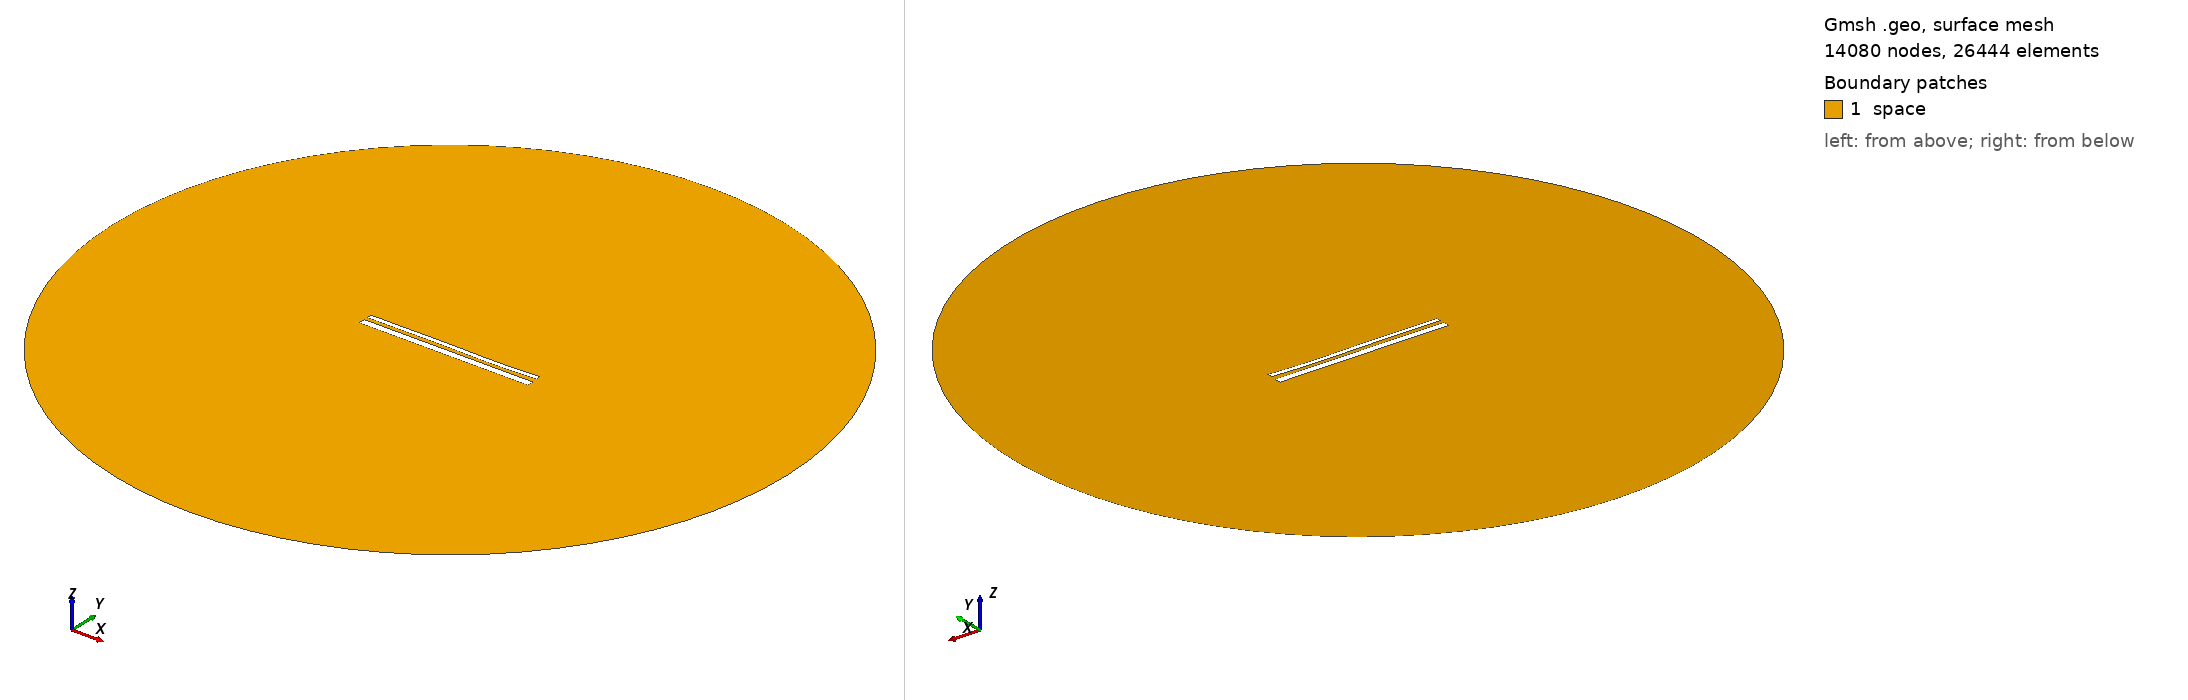

Gmsh geometry script, surface-meshed: 14080 nodes, 26444 surface elements. Boundary patches (legend numbers): 1 space. Left view from above one corner, right view from below the opposite corner. Legend entries are the model's physical surfaces. The drawing asked Gmsh for element sizes between 1% and 20% of the model's largest extent; the script's own settings can give other sizes.

=== 13547.geo (drawn) ===
//---------------------------------------
// Geometry kernel
//---------------------------------------

SetFactory("OpenCASCADE");



//---------------------------------------
// Parameters of the geometry
//---------------------------------------

// Overetch of the upper plate
overetch = 0.5;

// Distance between the plates
distance = 1.75;

// Discretization over the x axis (for the deformation)
nx = 50; 

// Length of the plate
L = 100 - overetch; 

// Number of modes
n = 4; 

// 1st mode coefficient
coeff(1) = 0.07499999999999998;
beta(1) = 0.596864 * 3.1415926535 / L;

// 2nd mode coefficient
coeff(2) = -0.075;
beta(2) = 1.49418 * 3.1415926535 / L;

// 3rd mode coefficient
coeff(3) = 0.15;
beta(3) = 2.50025 * 3.1415926535 / L;

// 4th mode coefficient
coeff(4) = -0.075;
beta(4) = 3.49999 * 3.1415926535 / L;



//---------------------------------------
// Upper plate (deformed rectangle)
//---------------------------------------

// Coordiantes of the upper plate
xmin = -50;
xmax = 50 - overetch;

// Height of the upper plate
yheight = 4 - 2 * overetch;

// Indexes of the points
UpperID[] = {};
LowerID[] = {};
LeftID[] = {};
RightID[] = {};

// Point index
p = 1;

// Horizontal edges
For i In {1:nx}
    x = xmin + (i-1)*(xmax - xmin)/(nx-1);

    y_bottom = distance / 2 + overetch;
    For j In {1:n}
        C = (Cosh(beta(j)*L) + Cos(beta(j)*L)) / (Sinh(beta(j)*L) + Sin(beta(j)*L));
        y_bottom  = y_bottom + coeff(j) * (Cosh(beta(j)*(x+50)) - Cos(beta(j)*(x+50)) - C * (Sinh(beta(j)*(x+50)) - Sin(beta(j)*(x+50))));
    EndFor

    y_top = y_bottom + yheight;

    Point(p) = {x, y_top, 0, 1.0};
    UpperID[i] = p;
    p = p + 1;

    Point(p) = {x, y_bottom, 0, 1.0};
    LowerID[i] = p;
    p = p + 1;
EndFor

// Create point lists
UpperPts[] = {}; LowerPts[] = {};
For i In {1:nx}
  UpperPts[] += {UpperID[i]};
  LowerPts[] += {LowerID[i]};
EndFor

// Build splines
Spline(1) = {UpperPts[]};
Spline(2) = {LowerPts[]};
Line(3) = {LowerPts[nx-1], UpperPts[nx-1]};
Line(4) = {LowerPts[0], UpperPts[0]};

// Build the plane surface
Curve Loop(1) = {2, 3, -1, -4};
Plane Surface(1) = {1};



//---------------------------------------
// Lower plate (rectangle)
//---------------------------------------

// Vertices
Point(1001) = {-50, -1, 0, 1.0};
Point(1002) = { 50, -1, 0, 1.0};
Point(1003) = { 50,  -5, 0, 1.0};
Point(1004) = {-50,  -5, 0, 1.0};

// Edges
Line(5) = {1001, 1002};
Line(6) = {1002, 1003};
Line(7) = {1003, 1004};
Line(8) = {1004, 1001};

// Plane surface
Line Loop(2) = {5, 6, 7, 8};
Plane Surface(2) = {2}; 



//---------------------------------------
// Outer (fictious) boundary
//---------------------------------------

// Points
Point(1005) = {0, 0, 0};       // Center
Point(1006) = {200, 0, 0};     // Start point
Point(1007) = {0, 200, 0};     // 90 degrees
Point(1008) = {-200, 0, 0};    // 180 degrees
Point(1009) = {0, -200, 0};    // 270 degrees

// Circle arcs (each needs start, center, end)
Circle(9) = {1006, 1005, 1007};
Circle(10) = {1007, 1005, 1008};
Circle(11) = {1008, 1005, 1009};
Circle(12) = {1009, 1005, 1006};

// Plane surface for the entire domain
Curve Loop(3) = {9, 10, 11, 12};
Surface(3) = {3};

// Subtract the plates from the whole domain to obtain the actual domain where we want to solve the equations
BooleanDifference{ Surface{3}; Delete; }{ Surface{1}; Surface{2}; Delete; }




//---------------------------------------
// Transfinite Lines/Curves
//---------------------------------------

// Set the number of points on the boundaries
r = 7;

// Plates
Transfinite Curve {1, 2} = 50*r Using Progression 1;
Transfinite Curve {3, 4} = 2*r Using Progression 1;
Transfinite Line {5, 7} = 50*r Using Progression 1;
Transfinite Line {6, 8} = 2*r Using Progression 1;

// Outer boundary
Transfinite Line {9, 10, 11, 12} = 20 Using Progression 1;



//---------------------------------------
// Physical groups
//---------------------------------------                

// Physical curves (boundaries)
Physical Line("force_segment", 10) = {2};
Physical Line("upper_plate", 11) = {1, 3, 4};
Physical Line("lower_plate", 12) = {5, 6, 7, 8};
Physical Line("boundary", 20) = {9, 10, 11, 12};

// Physical Surfaces
Physical Surface("space", 30) = {3};



//---------------------------------------
// 6. Generate the Mesh
//---------------------------------------

// 2D mesh generation
Mesh 2;
